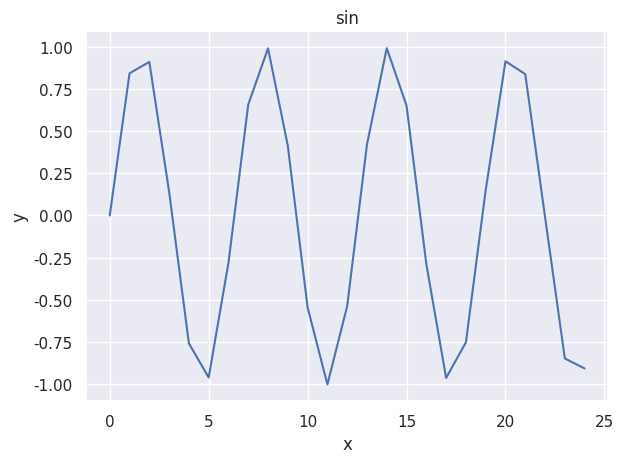
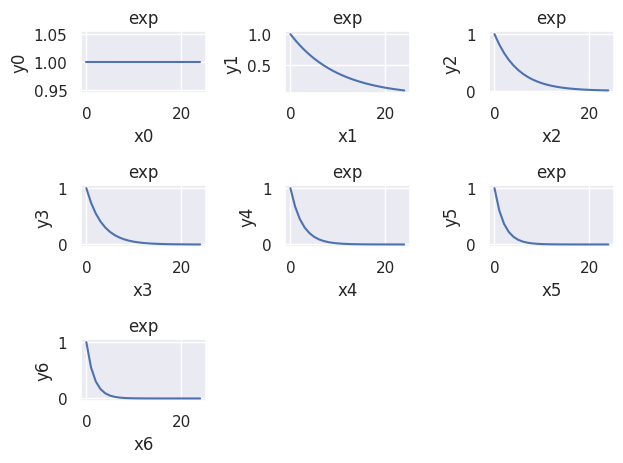

These charts were generated, in order, by the following Python code:
import matplotlib.pyplot as plt
import numpy as np
from typing import Optional, List, Union
import math
from datetime import datetime

import seaborn as sns

sns.set_theme()


def assert_equals(a, b):
    assert a == b, f"{a} != {b}"


def datetime_str() -> str:
    return datetime.now().strftime("%Y-%m-%d_%H-%M-%S")


def convert_to_list_str_fixed_len(
    str_or_list_str: Union[str, List[str]], fixed_length: int
) -> List[str]:
    if isinstance(str_or_list_str, str):
        return [str_or_list_str] * fixed_length

    if len(str_or_list_str) < fixed_length:
        return str_or_list_str + [""] * (fixed_length - len(str_or_list_str))

    return str_or_list_str[:fixed_length]


def plot_helper(
    fig: plt.Figure,
    x_data_list: List[np.ndarray],
    y_data_list: List[np.ndarray],
    n_rows: int,
    n_cols: int,
    titles: Optional[List[str]],
    xlabels: Optional[List[str]],
    ylabels: Optional[List[str]],
) -> None:
    n_plots = len(x_data_list)
    assert_equals(len(y_data_list), n_plots)
    assert n_plots <= n_rows * n_cols, f"{n_plots} > {n_rows} * {n_cols}"

    if titles is not None:
        assert_equals(len(titles), n_plots)
    if xlabels is not None:
        assert_equals(len(xlabels), n_plots)
    if ylabels is not None:
        assert_equals(len(ylabels), n_plots)

    plt.clf()

    for i in range(n_plots):
        ax_idx = i + 1
        ax = fig.add_subplot(n_rows, n_cols, ax_idx)

        ax.plot(x_data_list[i], y_data_list[i])
        if titles is not None:
            ax.set_title(titles[i])
        if xlabels is not None:
            ax.set_xlabel(xlabels[i])
        if ylabels is not None:
            ax.set_ylabel(ylabels[i])

    fig.tight_layout()
    fig.canvas.draw()
    plt.pause(0.001)


class LivePlotter:
    def __init__(
        self,
        default_title: str = "",
        default_xlabel: str = "x",
        default_ylabel: str = "y",
        save_to_file_on_close: bool = False,
        save_to_file_on_exception: bool = False,
    ) -> None:
        self.fig = plt.figure()
        self.default_title = default_title
        self.default_xlabel = default_xlabel
        self.default_ylabel = default_ylabel
        self.save_to_file_on_close = save_to_file_on_close
        self.save_to_file_on_exception = save_to_file_on_exception
        plt.show(block=False)

        if self.save_to_file_on_exception:
            self._setup_exception_hook()

    def plot(
        self,
        x_data: np.ndarray,
        y_data: np.ndarray,
        title: Optional[str] = None,
        xlabel: Optional[str] = None,
        ylabel: Optional[str] = None,
    ) -> None:
        """Plot 1D data"""
        assert_equals(x_data.shape, y_data.shape)
        assert_equals(len(x_data.shape), 1)
        plot_helper(
            fig=self.fig,
            x_data_list=[x_data],
            y_data_list=[y_data],
            n_rows=1,
            n_cols=1,
            titles=[self.default_title if title is None else title],
            xlabels=[self.default_xlabel if xlabel is None else xlabel],
            ylabels=[self.default_ylabel if ylabel is None else ylabel],
        )

    def _save_to_file(self) -> None:
        filename = (
            f"{datetime_str()}_{self.default_title}.png"
            if len(self.default_title) > 0
            else f"{datetime_str()}.png"
        )
        print(f"Saving to {filename}")
        self.fig.savefig(filename)
        print(f"Saved to {filename}")

    def __del__(self) -> None:
        if self.save_to_file_on_close:
            self._save_to_file()

    def _setup_exception_hook(self) -> None:
        # Note this is hacky because excepthook may be overwritten by others
        import sys

        def exception_hook(exctype, value, traceback):
            print("Exception hook called")
            self._save_to_file()
            sys.__excepthook__(exctype, value, traceback)

        sys.excepthook = exception_hook


class LivePlotterGrid:
    def __init__(
        self,
        default_title: Union[str, List[str]] = "",
        default_xlabel: Union[str, List[str]] = "x",
        default_ylabel: Union[str, List[str]] = "y",
        save_to_file_on_close: bool = False,
        save_to_file_on_exception: bool = False,
    ) -> None:
        self.fig = plt.figure()
        self.default_title = default_title
        self.default_xlabel = default_xlabel
        self.default_ylabel = default_ylabel
        self.save_to_file_on_close = save_to_file_on_close
        self.save_to_file_on_exception = save_to_file_on_exception
        plt.show(block=False)

        if self.save_to_file_on_exception:
            self._setup_exception_hook()

    def plot_grid(
        self,
        x_data_list: List[np.ndarray],
        y_data_list: List[np.ndarray],
        n_rows: Optional[int] = None,
        n_cols: Optional[int] = None,
        title: Optional[Union[str, List[str]]] = None,
        xlabel: Optional[Union[str, List[str]]] = None,
        ylabel: Optional[Union[str, List[str]]] = None,
    ) -> None:
        """Plot multiple 1D datas in a grid"""
        assert_equals(len(x_data_list), len(y_data_list))
        n_plots = len(x_data_list)

        # Infer n_rows and n_cols if not given
        if n_rows is None and n_cols is None:
            n_rows = math.ceil(math.sqrt(n_plots))
            n_cols = math.ceil(n_plots / n_rows)
        elif n_cols is None:
            assert n_rows is not None
            n_cols = math.ceil(n_plots / n_rows)
        elif n_rows is None:
            n_rows = math.ceil(n_plots / n_cols)

        titles = convert_to_list_str_fixed_len(
            str_or_list_str=(title if title is not None else self.default_title),
            fixed_length=n_plots,
        )
        xlabels = convert_to_list_str_fixed_len(
            str_or_list_str=(xlabel if xlabel is not None else self.default_xlabel),
            fixed_length=n_plots,
        )
        ylabels = convert_to_list_str_fixed_len(
            str_or_list_str=(ylabel if ylabel is not None else self.default_ylabel),
            fixed_length=n_plots,
        )

        plot_helper(
            fig=self.fig,
            x_data_list=x_data_list,
            y_data_list=y_data_list,
            n_rows=n_rows,
            n_cols=n_cols,
            titles=titles,
            xlabels=xlabels,
            ylabels=ylabels,
        )

    def _save_to_file(self) -> None:
        filename = (
            f"{datetime_str()}_{self.default_title}.png"
            if len(self.default_title) > 0
            else f"{datetime_str()}.png"
        )
        print(f"Saving to {filename}")
        self.fig.savefig(filename)
        print(f"Saved to {filename}")

    def __del__(self) -> None:
        if self.save_to_file_on_close:
            self._save_to_file()

    def _setup_exception_hook(self) -> None:
        # Note this is hacky because excepthook may be overwritten by others
        import sys

        def exception_hook(exctype, value, traceback):
            print("Exception hook called")
            self._save_to_file()
            sys.__excepthook__(exctype, value, traceback)

        sys.excepthook = exception_hook


def main() -> None:
    import time

    live_plotter = LivePlotter(default_title="sin")

    x_data = []
    for i in range(25):
        x_data.append(i)
        live_plotter.plot(x_data=np.array(x_data), y_data=np.sin(x_data))

    time.sleep(2)

    live_plotter_grid = LivePlotterGrid(default_title="sin")
    x_data = []
    x_data2 = []
    for i in range(25):
        x_data.append(i)
        x_data2.append(i)

        live_plotter_grid.plot_grid(
            x_data_list=[np.array(x_data), np.array(x_data2)],
            y_data_list=[np.sin(x_data), np.cos(x_data2)],
            n_rows=2,
            title=["sin", "cos"],
        )

    time.sleep(2)

    live_plotter_grid.default_title = "exp"
    NUM_DATAS = 7
    x_data_list = [[] for _ in range(NUM_DATAS)]
    y_data_list = [[] for _ in range(NUM_DATAS)]
    for i in range(25):
        for j in range(NUM_DATAS):
            x_data_list[j].append(i)
            y_data_list[j].append(np.exp(-j / 10 * i))
        live_plotter_grid.plot_grid(
            x_data_list=[np.array(x_data) for x_data in x_data_list],
            y_data_list=[np.array(y_data) for y_data in y_data_list],
            xlabel=[f"x{i}" for i in range(NUM_DATAS)],
            ylabel=[f"y{i}" for i in range(NUM_DATAS)],
        )


if __name__ == "__main__":
    main()
